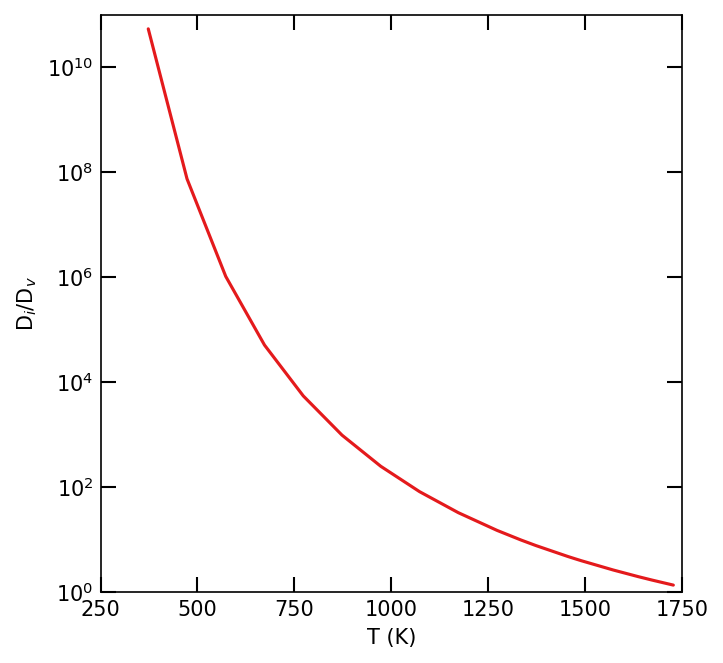

Values plotted in this chart, from the file beside it:
T, Di/Dv, Dv/Di
373, 54180245800, 1.85E-11
473, 75367307, 1.33E-08
573, 1041390, 9.60E-07
673, 51365, 1.95E-05
773, 5525, 1.81E-04
873, 988.6, 0.001012
973, 252.2, 0.003966
1073, 82.97, 0.01205
1173, 33, 0.0303
1273, 15.17, 0.06592
1335, 9.934, 0.1007
1373, 7.809, 0.128
1455, 4.85, 0.2062
1473, 4.4, 0.2273
1491, 4, 0.25
1573, 2.666, 0.3751
1637, 1.998, 0.5005
1673, 1.715, 0.5829
1728, 1.376, 0.7269
